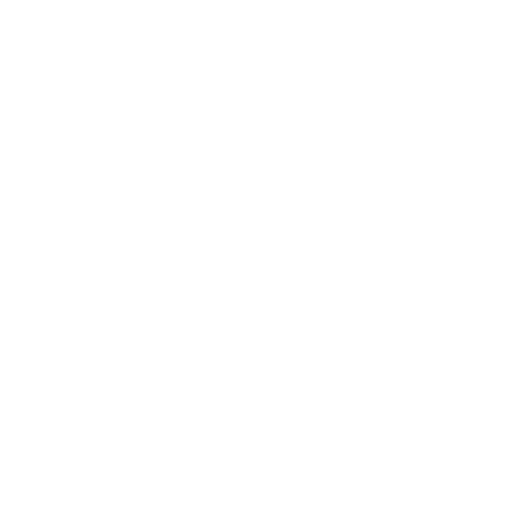
t = 0.00 s
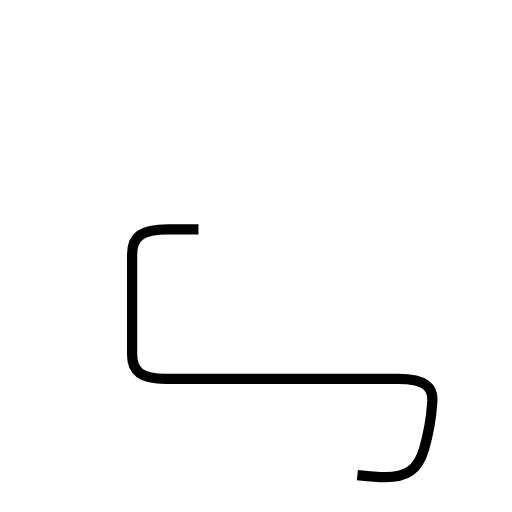
t = 1.87 s
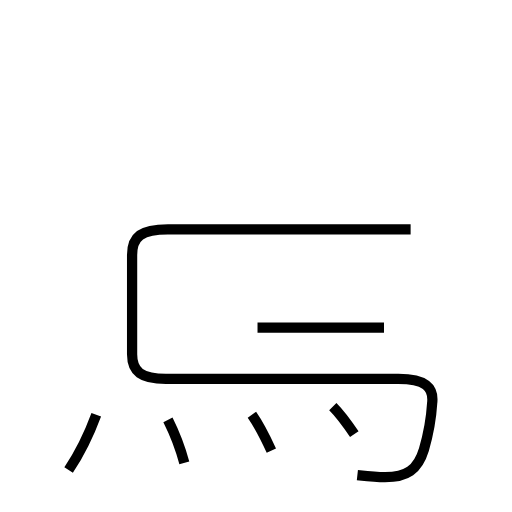
t = 3.40 s
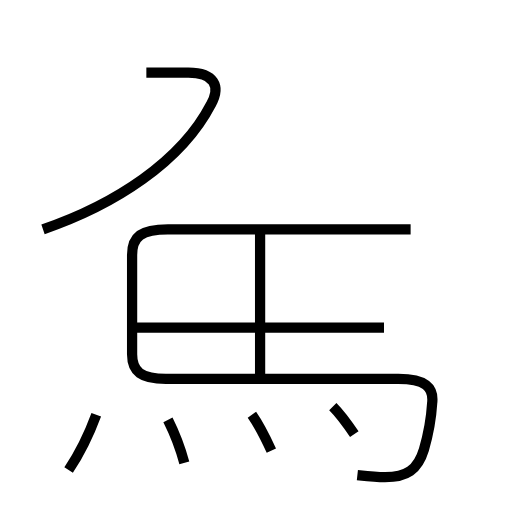
t = 5.10 s
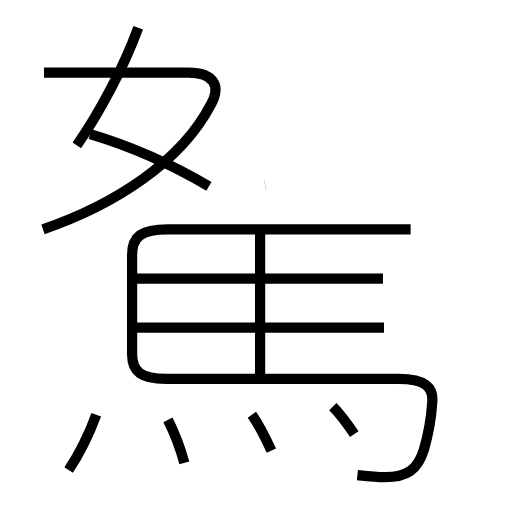
t = 6.91 s
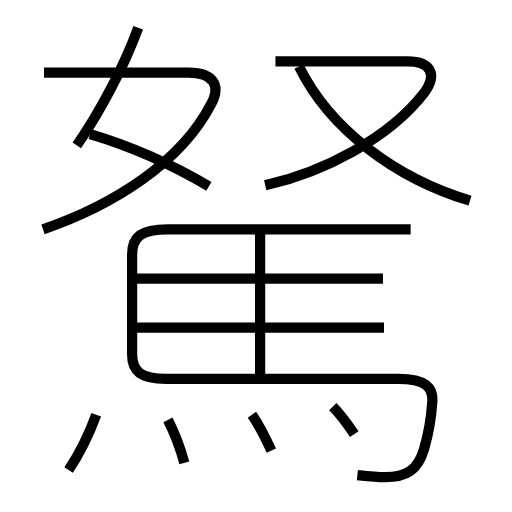
t = 8.64 s

The animated SVG that drew these frames (rendered in a browser with its animation timeline set to each time). Animation: 13 SMIL elements (animate=13); one cycle of 8.64 s.

<?xml version='1.0' encoding='utf-8'?>
<svg viewBox="0.0 -6.0 50.0 50.0" version="1.1" xmlns="http://www.w3.org/2000/svg"><rect x="-1000" y="-1000" width="2000" height="2000" stroke="white" fill="white" /><g style="fill:none;stroke:#000000;stroke-width:1"><path d="M 34.9 2.4 C 35.8 2.5 36.6 2.6 37.6 2.6 C 39.7 2.6 40.8 1.9 41.4 -0.1 C 41.8 -1.5 42.1 -2.9 42.2 -4.6 C 42.4 -6.2 41.5 -7.0 38.9 -7.0 L 16.2 -7.0 C 13.8 -7.0 12.9 -7.7 12.9 -9.4 L 12.9 -19.1 C 12.9 -20.9 13.8 -21.6 16.4 -21.6 L 40.1 -21.6 " transform="translate(0.0 38.0)" stroke-dasharray="83.01580592356724" stroke-dashoffset="83.01580592356724"><animate attributeName="stroke-dashoffset" from="83.01580592356724" to="0" dur="2.4904741777070174s" begin="0s" fill="freeze" /></path><path d="M 6.7 1.9 C 7.7 0.4 8.7 -1.6 9.4 -3.5 " transform="translate(0.0 38.0)" stroke-dasharray="6.050094574857701" stroke-dashoffset="6.050094574857701"><animate attributeName="stroke-dashoffset" from="6.050094574857701" to="0" dur="0.18150283724573102s" begin="2.4904741777070174s" fill="freeze" /></path><path d="M 18.0 1.2 C 17.6 -0.3 17.0 -1.8 16.4 -3.0 " transform="translate(0.0 38.0)" stroke-dasharray="4.501762843314722" stroke-dashoffset="4.501762843314722"><animate attributeName="stroke-dashoffset" from="4.501762843314722" to="0" dur="0.13505288529944168s" begin="2.6719770149527484s" fill="freeze" /></path><path d="M 26.5 0.0 C 25.9 -1.3 25.3 -2.5 24.6 -3.5 " transform="translate(0.0 38.0)" stroke-dasharray="3.9876907043911665" stroke-dashoffset="3.9876907043911665"><animate attributeName="stroke-dashoffset" from="3.9876907043911665" to="0" dur="0.119630721131735s" begin="2.80702990025219s" fill="freeze" /></path><path d="M 34.6 -1.6 C 34.0 -2.5 33.3 -3.5 32.5 -4.3 " transform="translate(0.0 38.0)" stroke-dasharray="3.426090501846288" stroke-dashoffset="3.426090501846288"><animate attributeName="stroke-dashoffset" from="3.426090501846288" to="0" dur="0.10278271505538863s" begin="2.9266606213839252s" fill="freeze" /></path><path d="M 37.5 -12.0 L 12.8 -12.0 " transform="translate(0.0 38.0)" stroke-dasharray="24.7" stroke-dashoffset="24.7"><animate attributeName="stroke-dashoffset" from="24.7" to="0" dur="0.741s" begin="3.029443336439314s" fill="freeze" /></path><path d="M 25.4 -7.2 L 25.4 -21.4 " transform="translate(0.0 38.0)" stroke-dasharray="14.2" stroke-dashoffset="14.2"><animate attributeName="stroke-dashoffset" from="14.2" to="0" dur="0.426s" begin="3.770443336439314s" fill="freeze" /></path><path d="M 4.2 -21.6 C 11.2 -24.0 17.7 -28.2 20.6 -33.8 C 21.6 -35.6 20.9 -36.9 18.4 -36.9 L 4.3 -36.9 " transform="translate(0.0 38.0)" stroke-dasharray="40.031351683797226" stroke-dashoffset="40.031351683797226"><animate attributeName="stroke-dashoffset" from="40.031351683797226" to="0" dur="1.2009405505139168s" begin="4.196443336439314s" fill="freeze" /></path><path d="M 37.4 -16.8 L 12.8 -16.8 " transform="translate(0.0 38.0)" stroke-dasharray="24.599999999999998" stroke-dashoffset="24.599999999999998"><animate attributeName="stroke-dashoffset" from="24.599999999999998" to="0" dur="0.7379999999999999s" begin="5.3973838869532305s" fill="freeze" /></path><path d="M 20.4 -25.8 C 16.5 -28.1 12.5 -29.8 8.8 -30.9 " transform="translate(0.0 38.0)" stroke-dasharray="12.702466977859148" stroke-dashoffset="12.702466977859148"><animate attributeName="stroke-dashoffset" from="12.702466977859148" to="0" dur="0.3810740093357744s" begin="6.13538388695323s" fill="freeze" /></path><path d="M 7.5 -29.8 C 9.8 -33.1 12.1 -37.5 13.5 -41.3 " transform="translate(0.0 38.0)" stroke-dasharray="13.00263613343867" stroke-dashoffset="13.00263613343867"><animate attributeName="stroke-dashoffset" from="13.00263613343867" to="0" dur="0.3900790840031601s" begin="6.516457896289005s" fill="freeze" /></path><path d="M 25.9 -25.9 C 31.6 -27.2 38.0 -30.5 41.4 -34.9 C 42.8 -36.8 42.0 -38.0 39.8 -38.0 L 26.9 -38.0 " transform="translate(0.0 38.0)" stroke-dasharray="36.01019017369543" stroke-dashoffset="36.01019017369543"><animate attributeName="stroke-dashoffset" from="36.01019017369543" to="0" dur="1.0803057052108629s" begin="6.906536980292165s" fill="freeze" /></path><path d="M 45.9 -24.4 C 38.6 -26.6 32.2 -31.4 29.2 -37.5" transform="translate(0.0 38.0)" stroke-dasharray="21.80717653383762" stroke-dashoffset="21.80717653383762"><animate attributeName="stroke-dashoffset" from="21.80717653383762" to="0" dur="0.6542152960151285s" begin="7.986842685503028s" fill="freeze" /></path></g></svg>
